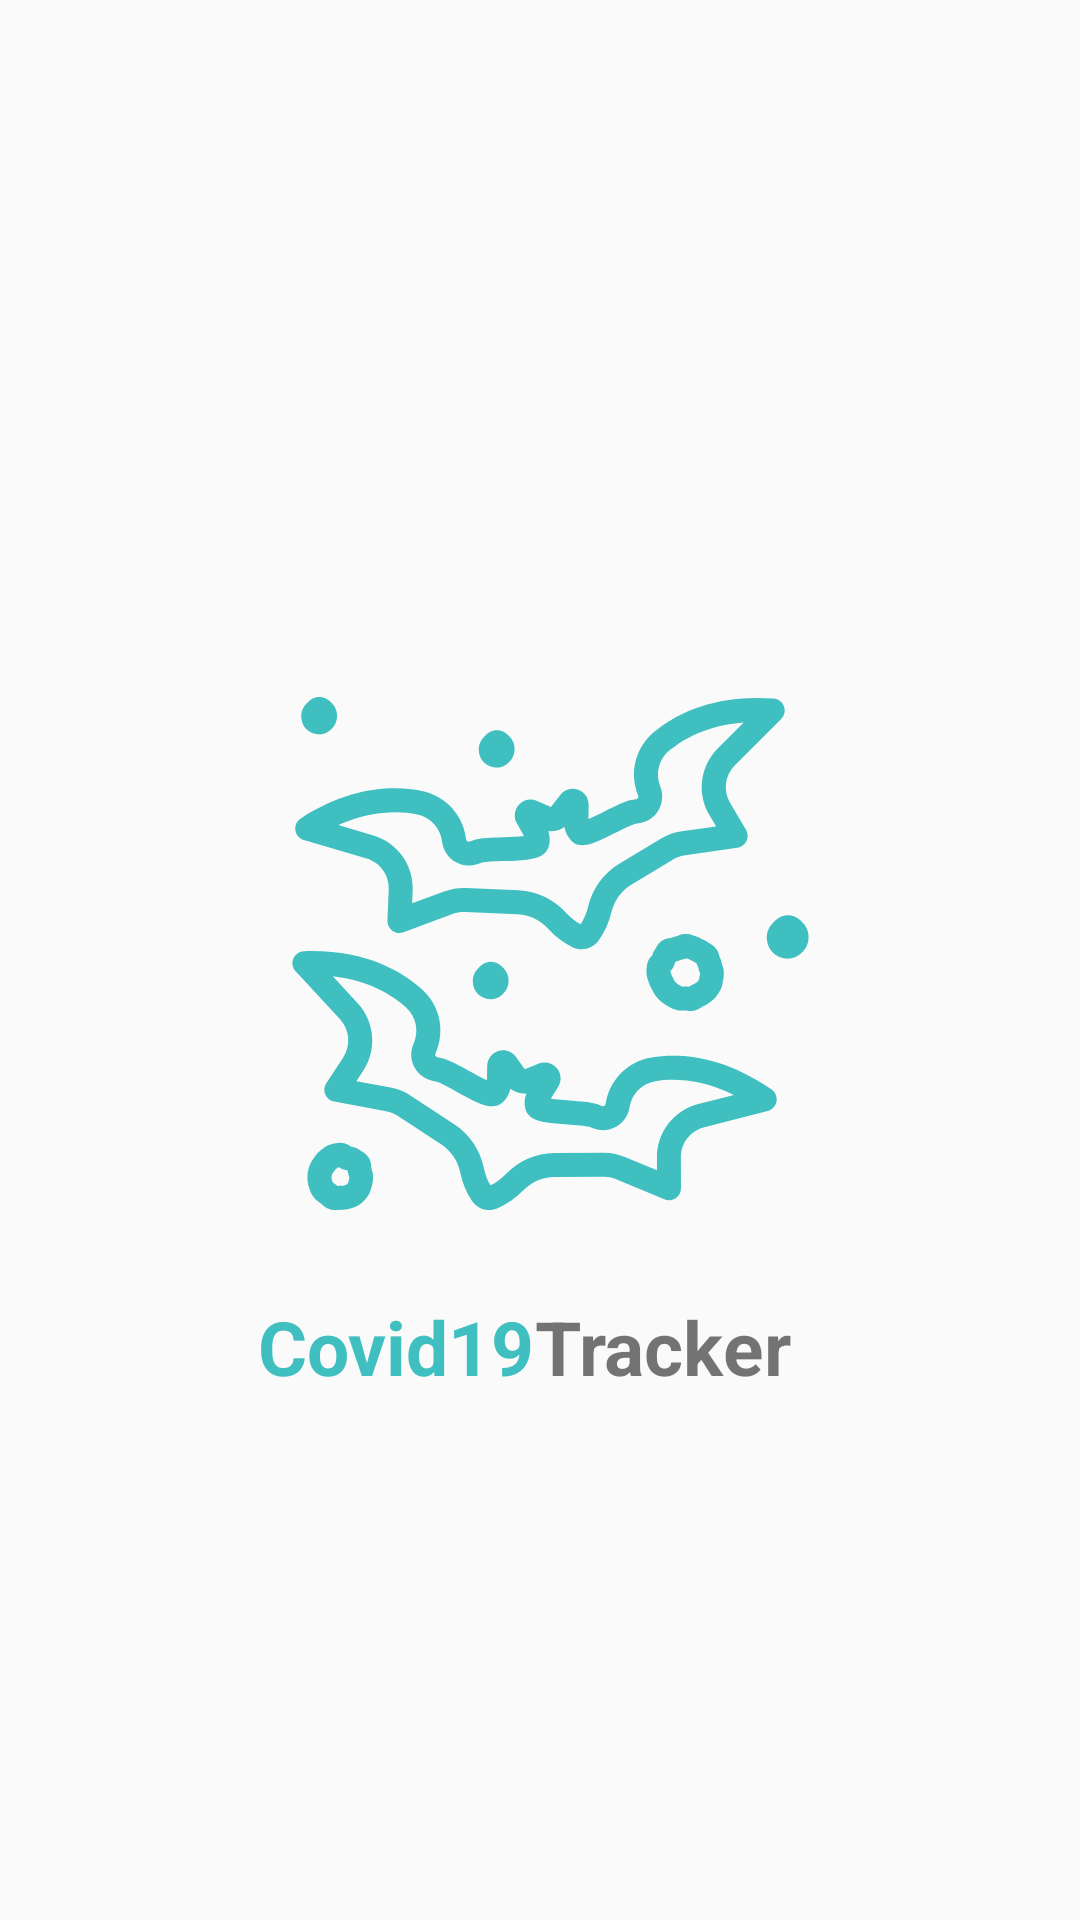

The Android layout XML behind this screen, and the referenced resources:
<!-- AndroidManifest.xml: application theme AppTheme -->
<!-- res/layout/activity_splash.xml -->
<?xml version="1.0" encoding="utf-8"?>
<RelativeLayout xmlns:android="http://schemas.android.com/apk/res/android"
    xmlns:app="http://schemas.android.com/apk/res-auto"
    xmlns:tools="http://schemas.android.com/tools"
    android:layout_width="match_parent"
    android:layout_height="match_parent"
    tools:context=".SplashActivity">
<ImageView
    android:layout_width="200dp"
    android:layout_height="200dp"
    android:id="@+id/im"
    android:src="@drawable/ic_home_colored"
    android:layout_centerInParent="true"/>
    <LinearLayout
        android:layout_width="wrap_content"
        android:layout_below="@id/im"
        android:layout_centerHorizontal="true"
        android:layout_height="wrap_content">


    <TextView
        android:id="@+id/textView2"
        android:layout_width="wrap_content"
        android:layout_height="wrap_content"
        android:layout_marginTop="12dp"
        android:text="Covid19"
        android:textColor="@color/colorPrimary"
        android:textSize="25dp"
        android:textStyle="bold"

        />

    <TextView
        android:id="@+id/textView3"
        android:layout_width="wrap_content"
        android:layout_height="wrap_content"
        android:layout_marginTop="12dp"
        android:layout_marginRight="10dp"
        android:text="Tracker"
        android:textSize="25dp"
        android:textStyle="bold" />
    </LinearLayout>
</RelativeLayout>
<!-- resources referenced by this layout -->
<resources>
  <color name="colorPrimary">#3FBFC0</color>
  <!-- drawable ic_home_colored: vector/xml drawable (drawable, 9783 chars, omitted) -->
  <style name="AppTheme" parent="Theme.AppCompat.Light.NoActionBar">
          
          <item name="colorPrimary">@color/colorPrimary</item>
          <item name="colorPrimaryDark">@color/colorPrimaryDark</item>
          <item name="colorAccent">@color/colorAccent</item>
      </style>
  <color name="colorPrimaryDark">#3700B3</color>
  <color name="colorAccent">#03DAC5</color>
</resources>
